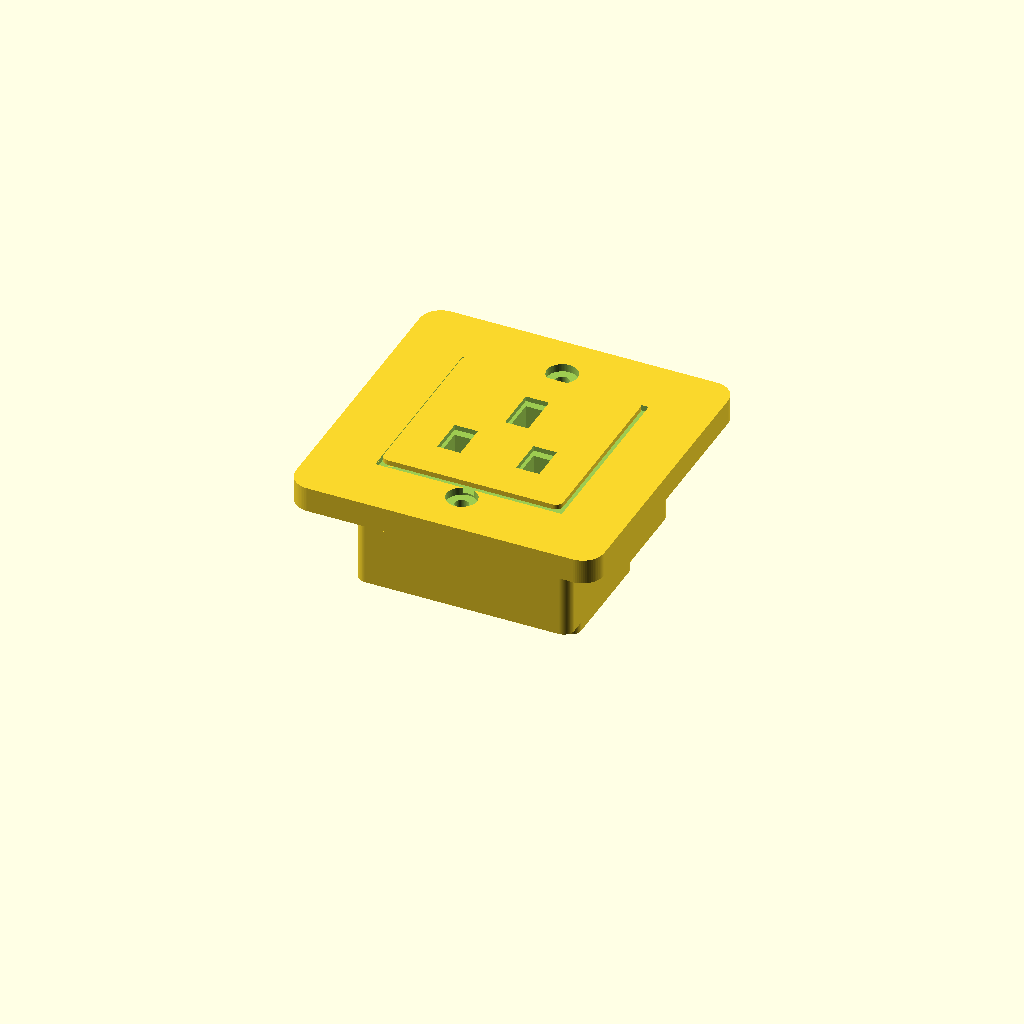
Cell 1: the model at its default parameters.
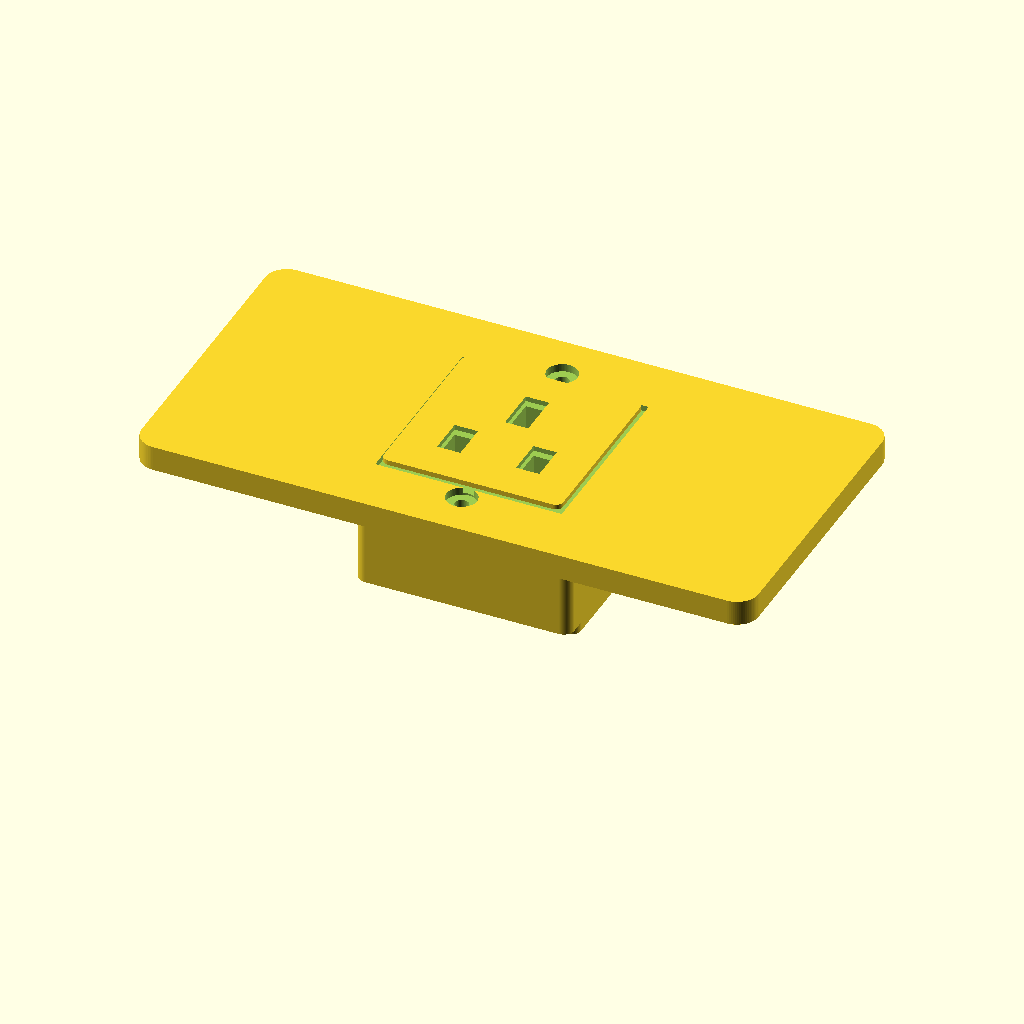
Cell 2: plate_W = 172 (everything else at default).
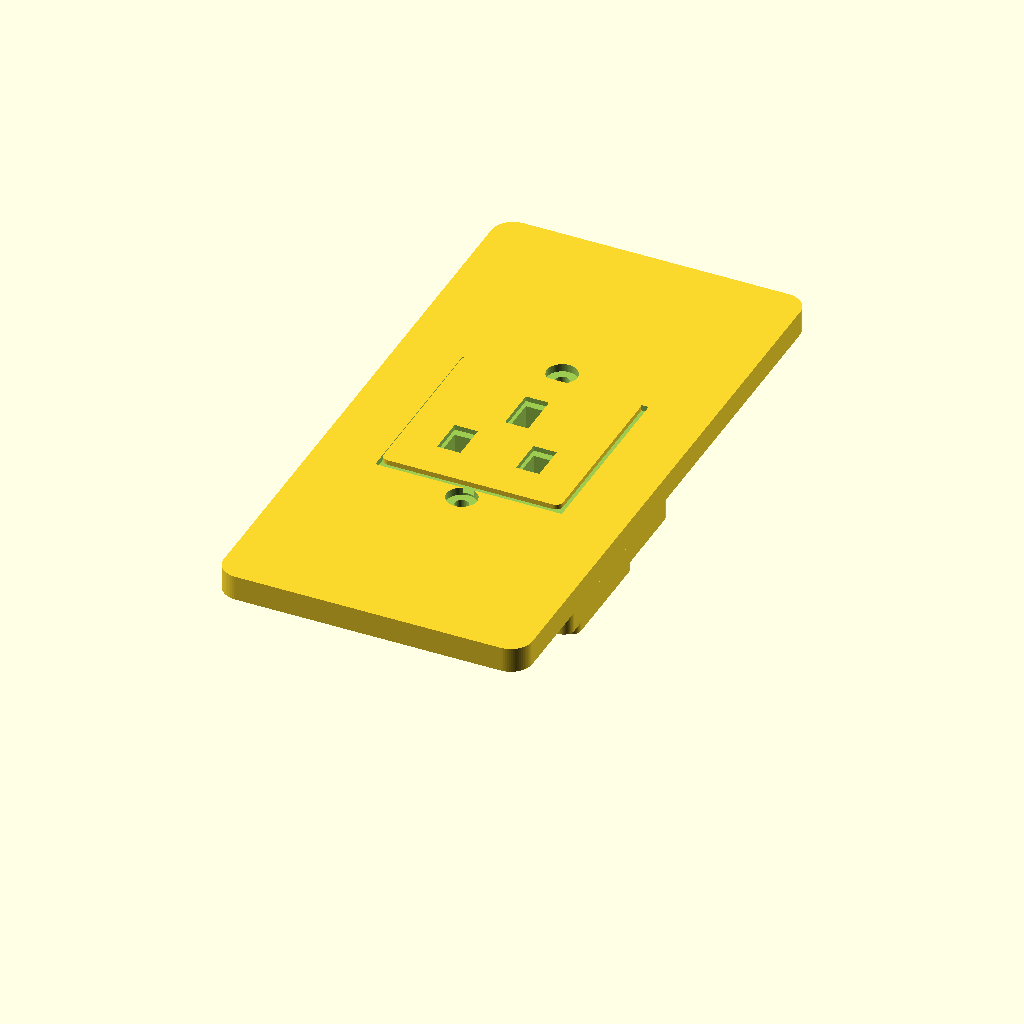
Cell 3 — plate_H set to 172, the other parameters unchanged.
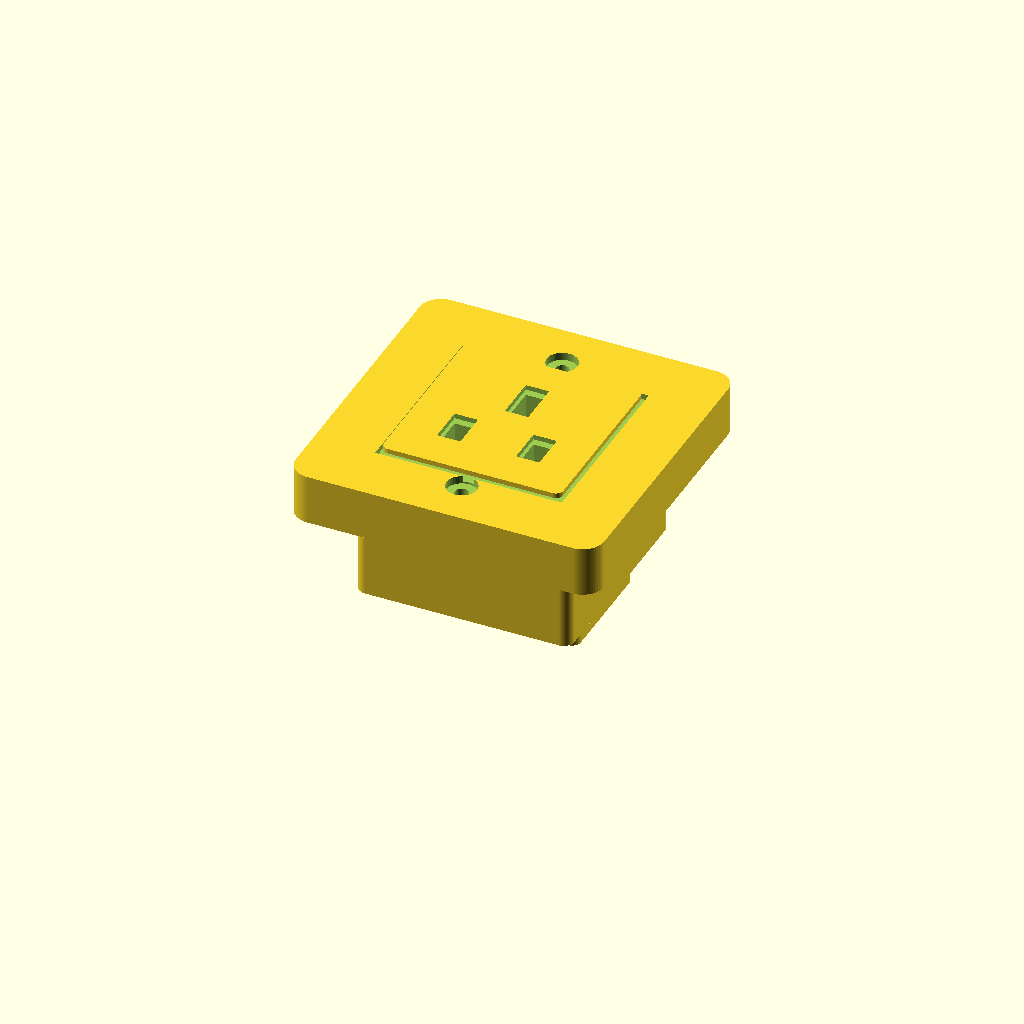
Cell 4: the same model with plate_T = 14.
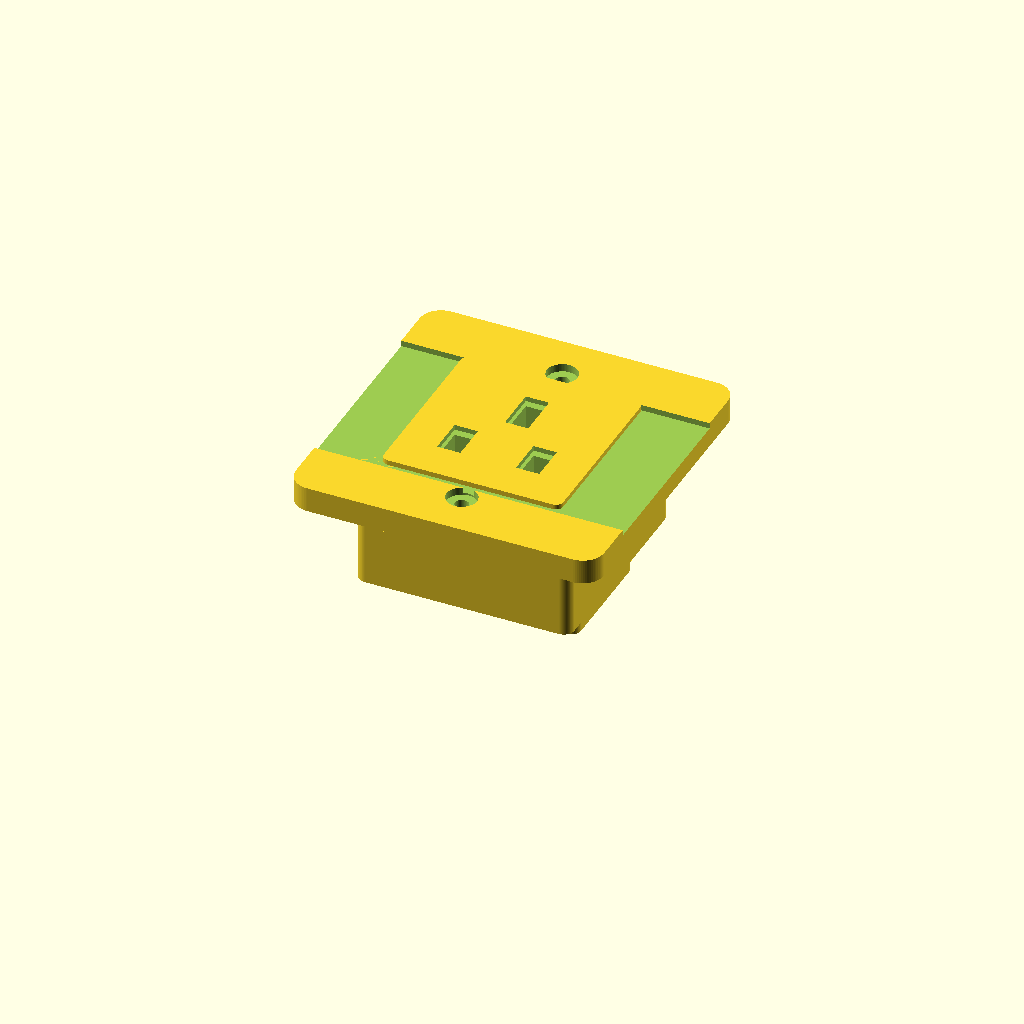
Cell 5: recess_W = 104 (everything else at default).
One fixed orthographic camera (rotation 55°, 0°, 25°; colour scheme Cornfield) for every cell.
The OpenSCAD source (results/nopscadlib/ablations/no_retrieval/scad/mains_socket__PMS9143A.scad):
// Screwfix Essential (style) UK 13A unswitched socket (BS1363) - improved geometry
// One connected solid, no floating parts, all translations derived from dimensions.

$fn = 72;

// -------------------- Parameters --------------------
plate_W = 86;
plate_H = 86;
plate_T = 7;
corner_R = 6;

// Front recess / inner "module" area
recess_W = 52;
recess_H = 52;
recess_D = 1.6;

// Front raised module (around apertures)
module_proud_W = 50;
module_proud_H = 50;
module_proud_T = 2.2;
module_proud_corner_R = 2;

// Back terminal housing (rear body)
backbox_W = 60;
backbox_H = 60;
backbox_D = 28;
backbox_corner_R = 3;

// Rear "terminal block" bulge (suggests Screwfix Essential rear features)
termblock_W = 52;
termblock_H = 34;
termblock_D = 10;
termblock_corner_R = 2.5;

// Cable entry boss (rear)
cable_boss_W = 22;
cable_boss_H = 14;
cable_boss_D = 6;
cable_boss_corner_R = 2;

// Cable entry hole (rear)
cable_hole_d = 10;

// Terminal clamp bosses (rear detail)
clamp_boss_d = 8;
clamp_boss_h = 4;
clamp_hole_d = 3.2;

// Pin apertures (UK BS1363)
earth_slot_W = 6.5;
earth_slot_H = 12.5;
live_slot_W  = 6.5;
live_slot_H  = 10.5;
neutral_slot_W = 6.5;
neutral_slot_H = 10.5;

// Slot spacing (BS1363 characteristic)
slot_spacing_X = 22;
slot_spacing_Y = 18;

// Mounting screws (UK faceplate: vertical)
screw_hole_d = 3.8;
screw_countersink_d = 8.5;
screw_countersink_depth = 2.2;
screw_spacing_Y = 60;

// Backbox fixing bosses aligned with faceplate screws
boss_d = 10;
boss_h = 7;
boss_hole_d = 3.2;

// Shutter suggestion (shallow relief; remains one solid)
shutter_T = 0.6;
shutter_inset = 0.5;
shutter_margin = 1.2;

// General
eps = 0.01;
overlap = 0.8; // intentional overlap to guarantee connectivity

// -------------------- Helpers --------------------
module rounded_rect_prism(w, h, t, r, center=true) {
  translate(center ? [0,0,0] : [w/2, h/2, t/2])
    hull() {
      for (sx = [-1, 1], sy = [-1, 1])
        translate([sx*(w/2 - r), sy*(h/2 - r), 0])
          cylinder(r=r, h=t, center=true);
    }
}

module countersunk_hole(thru_h, hole_d, cs_d, cs_h) {
  union() {
    cylinder(d=hole_d, h=thru_h + 2*eps, center=true);
    translate([0,0, thru_h/2 - cs_h/2])
      cylinder(d=cs_d, h=cs_h + 2*eps, center=true);
  }
}

module pin_apertures_cut(total_cut_h) {
  // BS1363: Earth at top, L/N at bottom
  union() {
    translate([0, slot_spacing_Y/2, 0])
      cube([earth_slot_W, earth_slot_H, total_cut_h], center=true);

    translate([-slot_spacing_X/2, -slot_spacing_Y/2, 0])
      cube([neutral_slot_W, neutral_slot_H, total_cut_h], center=true);

    translate([ slot_spacing_X/2, -slot_spacing_Y/2, 0])
      cube([live_slot_W, live_slot_H, total_cut_h], center=true);
  }
}

module shutter_relief() {
  // Shallow raised plates behind apertures (still one solid)
  z = plate_T/2 - recess_D - shutter_inset - shutter_T/2;
  union() {
    translate([0, slot_spacing_Y/2, z])
      cube([earth_slot_W + 2*shutter_margin, earth_slot_H + 2*shutter_margin, shutter_T], center=true);
    translate([-slot_spacing_X/2, -slot_spacing_Y/2, z])
      cube([neutral_slot_W + 2*shutter_margin, neutral_slot_H + 2*shutter_margin, shutter_T], center=true);
    translate([ slot_spacing_X/2, -slot_spacing_Y/2, z])
      cube([live_slot_W + 2*shutter_margin, live_slot_H + 2*shutter_margin, shutter_T], center=true);
  }
}

// -------------------- Main Solid --------------------
module socket_solid() {
  // Z reference: plate centered at Z=0, front is +Z, back is -Z
  union() {
    // Faceplate
    rounded_rect_prism(plate_W, plate_H, plate_T, corner_R, center=true);

    // Inner raised module on front (proud)
    translate([0,0, plate_T/2 + module_proud_T/2 - overlap])
      rounded_rect_prism(module_proud_W, module_proud_H, module_proud_T, module_proud_corner_R, center=true);

    // Backbox (rear body)
    translate([0,0, -(plate_T/2 + backbox_D/2 - overlap)])
      rounded_rect_prism(backbox_W, backbox_H, backbox_D, backbox_corner_R, center=true);

    // Rear terminal block bulge (attached to backbox rear face)
    translate([0,0,
      -(plate_T/2 + backbox_D - overlap) - termblock_D/2 + overlap])
      rounded_rect_prism(termblock_W, termblock_H, termblock_D, termblock_corner_R, center=true);

    // Cable entry boss on rear terminal block (attached)
    translate([0,0,
      -(plate_T/2 + backbox_D - overlap) - termblock_D + overlap - cable_boss_D/2 + overlap])
      rounded_rect_prism(cable_boss_W, cable_boss_H, cable_boss_D, cable_boss_corner_R, center=true);

    // Screw bosses inside backbox aligned with faceplate screws
    for (sy = [-1, 1]) {
      translate([0, sy*screw_spacing_Y/2, -(plate_T/2 + boss_h/2 - overlap)])
        cylinder(d=boss_d, h=boss_h, center=true);
    }

    // Rear terminal clamp bosses (3) on terminal block face (suggests L/N/E terminals)
    // Positioned to correspond to BS1363 layout (E top, N left, L right)
    clamp_face_z = -(plate_T/2 + backbox_D - overlap) - termblock_D/2 + overlap; // center of termblock
    clamp_front_z = clamp_face_z + termblock_D/2 - clamp_boss_h/2 - 1.0; // slightly inset from termblock front face
    union() {
      translate([0,  slot_spacing_Y/2, clamp_front_z])
        cylinder(d=clamp_boss_d, h=clamp_boss_h, center=true);
      translate([-slot_spacing_X/2, -slot_spacing_Y/2, clamp_front_z])
        cylinder(d=clamp_boss_d, h=clamp_boss_h, center=true);
      translate([ slot_spacing_X/2, -slot_spacing_Y/2, clamp_front_z])
        cylinder(d=clamp_boss_d, h=clamp_boss_h, center=true);
    }

    // Shutter relief (raised, not separate)
    shutter_relief();
  }
}

module socket_cuts() {
  // Front recess
  translate([0,0, plate_T/2 - recess_D/2])
    cube([recess_W, recess_H, recess_D + 2*eps], center=true);

  // Pin apertures: cut through plate + proud module + a bit into backbox
  total_cut_h = plate_T + module_proud_T + 8;
  // Center the cut so it starts at the front and extends inward
  cut_center_z = (plate_T/2 + module_proud_T - overlap) - total_cut_h/2 + 0.5;
  translate([0,0, cut_center_z])
    pin_apertures_cut(total_cut_h);

  // Mounting screw holes + countersinks (front)
  for (sy = [-1, 1]) {
    translate([0, sy*screw_spacing_Y/2, 0])
      countersunk_hole(plate_T + 2*eps, screw_hole_d, screw_countersink_d, screw_countersink_depth);
  }

  // Boss pilot holes (within bosses only)
  for (sy = [-1, 1]) {
    translate([0, sy*screw_spacing_Y/2, -(plate_T/2 + boss_h/2 - overlap)])
      cylinder(d=boss_hole_d, h=boss_h + 2*eps, center=true);
  }

  // Rear cable entry hole (through cable boss + into terminal block slightly)
  cable_boss_center_z =
    -(plate_T/2 + backbox_D - overlap) - termblock_D + overlap - cable_boss_D/2 + overlap;
  translate([0,0, cable_boss_center_z])
    cylinder(d=cable_hole_d, h=cable_boss_D + 4, center=true);

  // Rear terminal clamp screw holes (shallow, do not pass through front)
  clamp_face_z = -(plate_T/2 + backbox_D - overlap) - termblock_D/2 + overlap;
  clamp_front_z = clamp_face_z + termblock_D/2 - clamp_boss_h/2 - 1.0;
  for (p = [
      [0,  slot_spacing_Y/2, clamp_front_z],
      [-slot_spacing_X/2, -slot_spacing_Y/2, clamp_front_z],
      [ slot_spacing_X/2, -slot_spacing_Y/2, clamp_front_z]
    ]) {
    translate(p)
      cylinder(d=clamp_hole_d, h=clamp_boss_h + 2*eps, center=true);
  }
}

// -------------------- Final Output (ONE connected solid) --------------------
difference() {
  socket_solid();
  socket_cuts();
}
Parameter table extracted from the source (name, type, default, range or options):
plate_W: number, default 86
plate_H: number, default 86
plate_T: number, default 7
corner_R: number, default 6
recess_W: number, default 52
recess_H: number, default 52
recess_D: number, default 1.6
module_proud_W: number, default 50
module_proud_H: number, default 50
module_proud_T: number, default 2.2
module_proud_corner_R: number, default 2
backbox_W: number, default 60
backbox_H: number, default 60
backbox_D: number, default 28
backbox_corner_R: number, default 3
termblock_W: number, default 52
termblock_H: number, default 34
termblock_D: number, default 10
termblock_corner_R: number, default 2.5
cable_boss_W: number, default 22
cable_boss_H: number, default 14
cable_boss_D: number, default 6
cable_boss_corner_R: number, default 2
cable_hole_d: number, default 10
clamp_boss_d: number, default 8
clamp_boss_h: number, default 4
clamp_hole_d: number, default 3.2
earth_slot_W: number, default 6.5
earth_slot_H: number, default 12.5
live_slot_W: number, default 6.5
live_slot_H: number, default 10.5
neutral_slot_W: number, default 6.5
neutral_slot_H: number, default 10.5
slot_spacing_X: number, default 22
slot_spacing_Y: number, default 18
screw_hole_d: number, default 3.8
screw_countersink_d: number, default 8.5
screw_countersink_depth: number, default 2.2
screw_spacing_Y: number, default 60
boss_d: number, default 10
boss_h: number, default 7
boss_hole_d: number, default 3.2
shutter_T: number, default 0.6
shutter_inset: number, default 0.5
shutter_margin: number, default 1.2
eps: number, default 0.01
overlap: number, default 0.8
